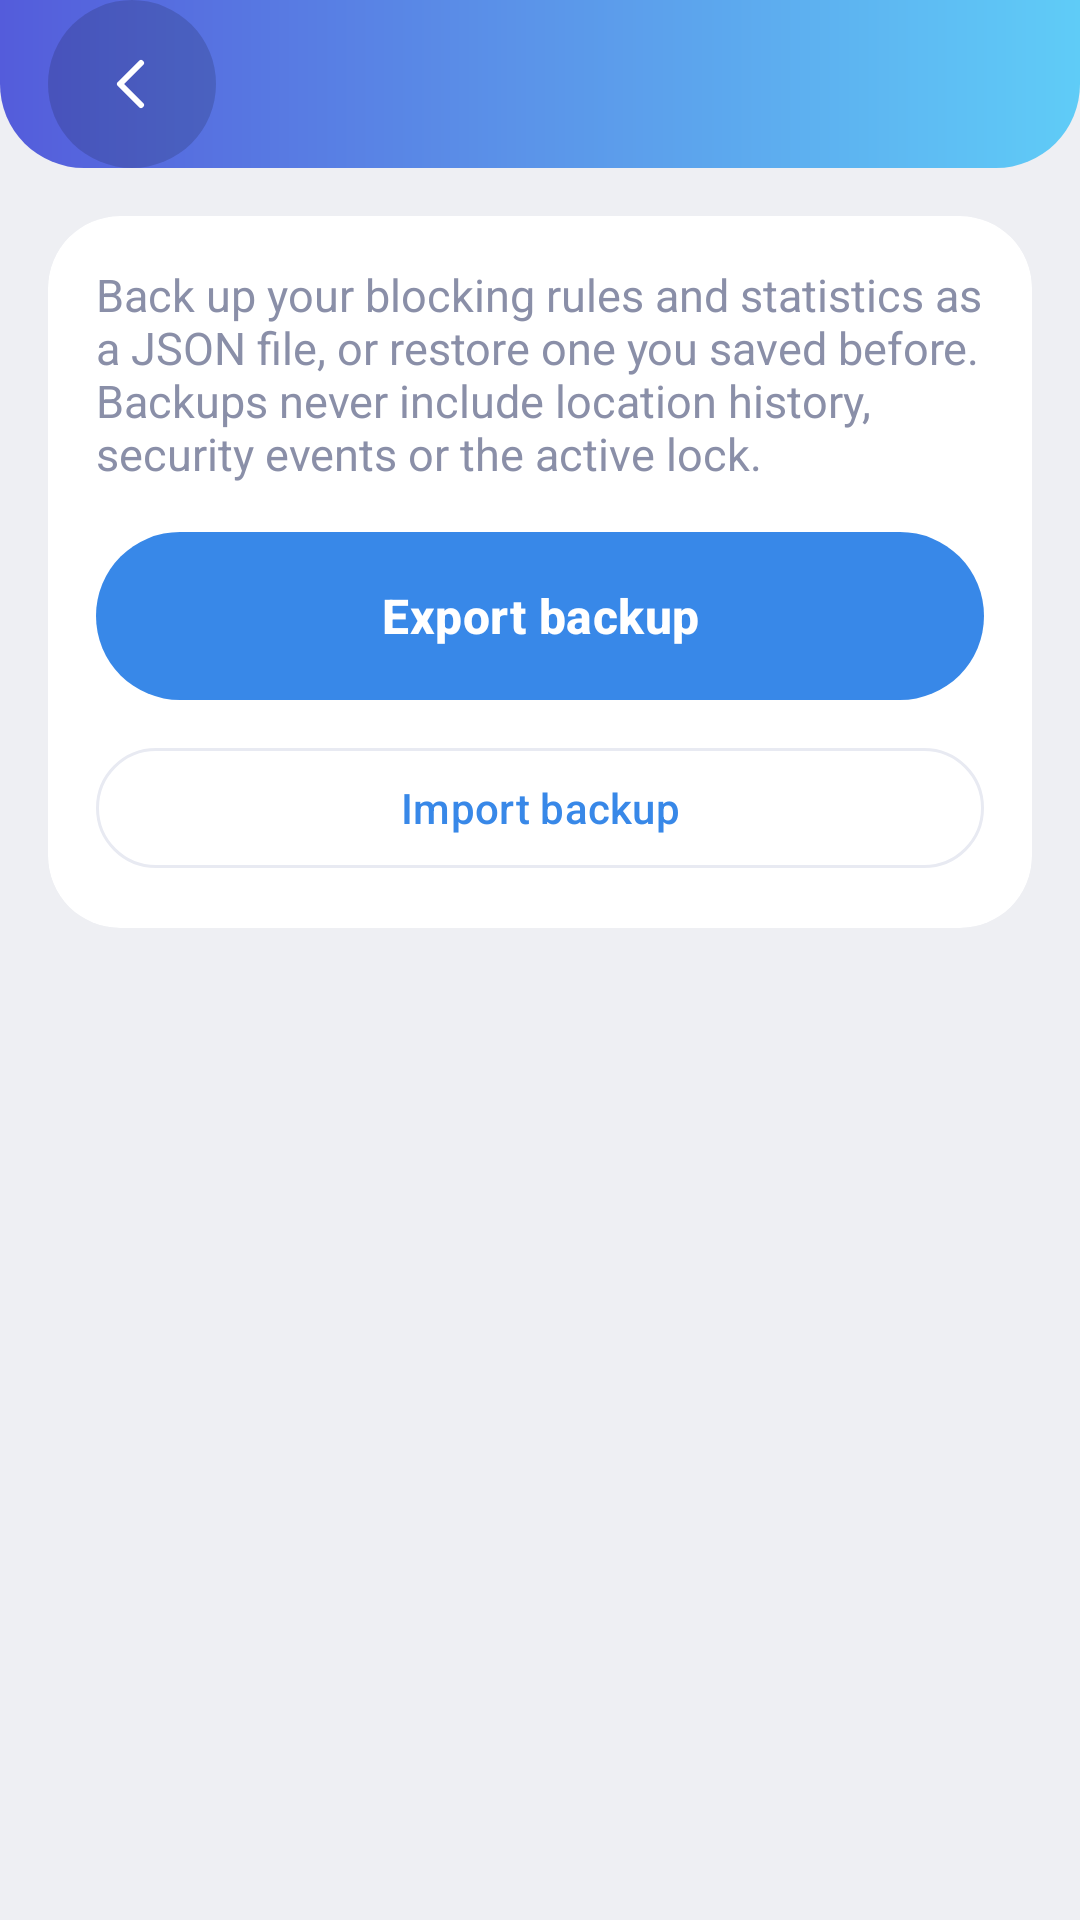

Here is an Android app screen rendered from its layout file. Give the layout XML and the strings, colors and styles it references.
<!-- AndroidManifest.xml: application theme Theme.PureLock.White -->
<!-- res/layout/activity_backup_restore.xml -->
<?xml version="1.0" encoding="utf-8"?>
<androidx.core.widget.NestedScrollView xmlns:android="http://schemas.android.com/apk/res/android"
    android:layout_width="match_parent"
    android:layout_height="match_parent"
    android:background="?android:attr/colorBackground">

    <LinearLayout
        android:layout_width="match_parent"
        android:layout_height="wrap_content"
        android:orientation="vertical">

        <include
            android:id="@+id/headerBackup"
            layout="@layout/layout_sf_header"
            android:layout_width="match_parent"
            android:layout_height="wrap_content" />

        <LinearLayout
            android:layout_width="match_parent"
            android:layout_height="wrap_content"
            android:orientation="vertical"
            android:padding="16dp">

            <com.google.android.material.card.MaterialCardView
                android:layout_width="match_parent"
                android:layout_height="wrap_content">

                <LinearLayout
                    android:layout_width="match_parent"
                    android:layout_height="wrap_content"
                    android:orientation="vertical"
                    android:padding="16dp">

                    <TextView
                        android:layout_width="wrap_content"
                        android:layout_height="wrap_content"
                        android:text="@string/sf_set_backup_desc"
                        android:textColor="@color/sf_muted"
                        android:textSize="15sp" />

                    <com.google.android.material.button.MaterialButton
                        android:id="@+id/btnBackupExport"
                        style="@style/Widget.PureLock.PrimaryButton"
                        android:layout_width="match_parent"
                        android:layout_height="wrap_content"
                        android:layout_marginTop="16dp"
                        android:text="@string/sf_set_backup_export" />

                    <com.google.android.material.button.MaterialButton
                        android:id="@+id/btnBackupImport"
                        style="@style/Widget.Material3.Button.OutlinedButton"
                        android:layout_width="match_parent"
                        android:layout_height="wrap_content"
                        android:layout_marginTop="12dp"
                        android:text="@string/sf_set_backup_import" />
                </LinearLayout>
            </com.google.android.material.card.MaterialCardView>
        </LinearLayout>
    </LinearLayout>
</androidx.core.widget.NestedScrollView>
<!-- res/layout/layout_sf_header.xml (included above) -->
<?xml version="1.0" encoding="utf-8"?>
<FrameLayout xmlns:android="http://schemas.android.com/apk/res/android"
    android:layout_width="match_parent"
    android:layout_height="120dp"
    android:background="@drawable/bg_sf_header">

    <ImageButton
        android:id="@+id/btnSfBack"
        android:layout_width="56dp"
        android:layout_height="56dp"
        android:layout_gravity="start|center_vertical"
        android:layout_marginStart="16dp"
        android:background="@drawable/bg_sf_circle_white20"
        android:contentDescription="@string/action_close"
        android:src="@drawable/ic_sf_back"
        android:tint="@android:color/white" />

    <TextView
        android:id="@+id/tvSfTitle"
        android:layout_width="wrap_content"
        android:layout_height="wrap_content"
        android:layout_gravity="center"
        android:textColor="@android:color/white"
        android:textSize="24sp"
        android:textStyle="bold" />
</FrameLayout>
<!-- resources referenced by this layout -->
<resources>
  <color name="sf_muted">#8A8FA8</color>
  <!-- drawable bg_sf_circle_white20 (drawable) -->
  <?xml version="1.0" encoding="utf-8"?>
  <shape xmlns:android="http://schemas.android.com/apk/res/android"
      android:shape="oval">
      <solid android:color="#26000000" />
  </shape>
  <!-- drawable ic_sf_back (drawable) -->
  <?xml version="1.0" encoding="utf-8"?>
  <vector xmlns:android="http://schemas.android.com/apk/res/android"
      android:width="24dp"
      android:height="24dp"
      android:viewportWidth="24"
      android:viewportHeight="24">
  <path
          android:fillColor="@android:color/transparent"
          android:strokeColor="#14142E"
          android:strokeWidth="2"
          android:strokeLineCap="round"
          android:strokeLineJoin="round"
          android:pathData="M15,5l-7,7 7,7"/>
  </vector>
  <string name="action_close">Close</string>
  <string name="sf_set_backup_desc">Back up your blocking rules and statistics as a JSON file, or restore one you saved before. Backups never include location history, security events or the active lock.</string>
  <string name="sf_set_backup_export">Export backup</string>
  <string name="sf_set_backup_import">Import backup</string>
  <style name="Widget.PureLock.PrimaryButton" parent="Widget.Material3.Button">
          <item name="backgroundTint">@null</item>
          <item name="android:background">@drawable/bg_sf_pill_primary</item>
          <item name="android:textColor">@android:color/white</item>
          <item name="android:textStyle">bold</item>
          <item name="android:textSize">16sp</item>
          <item name="android:minHeight">56dp</item>
          <item name="android:letterSpacing">0.01</item>
      </style>
  <color name="sf_gradient_end">#5FCCF7</color>
  <color name="sf_gradient_mid">#5B95E9</color>
  <color name="sf_gradient_start">#545CDB</color>
  <!-- drawable bg_sf_pill_primary (drawable) -->
  <?xml version="1.0" encoding="utf-8"?>
  <selector xmlns:android="http://schemas.android.com/apk/res/android">
      <item android:state_enabled="false">
          <shape android:shape="rectangle">
              <solid android:color="@color/sf_disabled_bg" />
              <corners android:radius="28dp" />
          </shape>
      </item>
      <item>
          <shape android:shape="rectangle">
              <solid android:color="@color/sf_primary" />
              <corners android:radius="28dp" />
          </shape>
      </item>
  </selector>
  <color name="sf_primary">#3888E8</color>
  <color name="sf_pill_active">#E2DEF9</color>
  <color name="sf_text">#0B0B1E</color>
  <color name="sf_divider">#E8EAF2</color>
  <color name="sf_red">#E40204</color>
  <color name="sf_bg">#EEEFF3</color>
  <style name="Widget.PureLock.BottomNav" parent="Widget.Material3.BottomNavigationView">
          <item name="backgroundTint">?attr/plCard</item>
          <item name="itemIconTint">@color/nav_item_color</item>
          <item name="itemTextColor">@color/nav_item_color</item>
          <item name="itemActiveIndicatorStyle">@style/Widget.PureLock.NavIndicator</item>
      </style>
  <style name="Widget.PureLock.Card" parent="Widget.Material3.CardView.Outlined">
          <item name="cardBackgroundColor">?attr/plCard</item>
          <item name="cardCornerRadius">24dp</item>
          <item name="cardElevation">0dp</item>
          <item name="strokeColor">@android:color/transparent</item>
          <item name="strokeWidth">0dp</item>
      </style>
  <color name="sf_green">#1FA06B</color>
  <color name="sf_warning">#F59E0B</color>
  <color name="sf_disabled_bg">#E3E6EE</color>
  <style name="Widget.PureLock.NavIndicator" parent="Widget.Material3.BottomNavigationView.ActiveIndicator">
          <item name="android:color">?attr/plAccentSoft</item>
      </style>
</resources>
